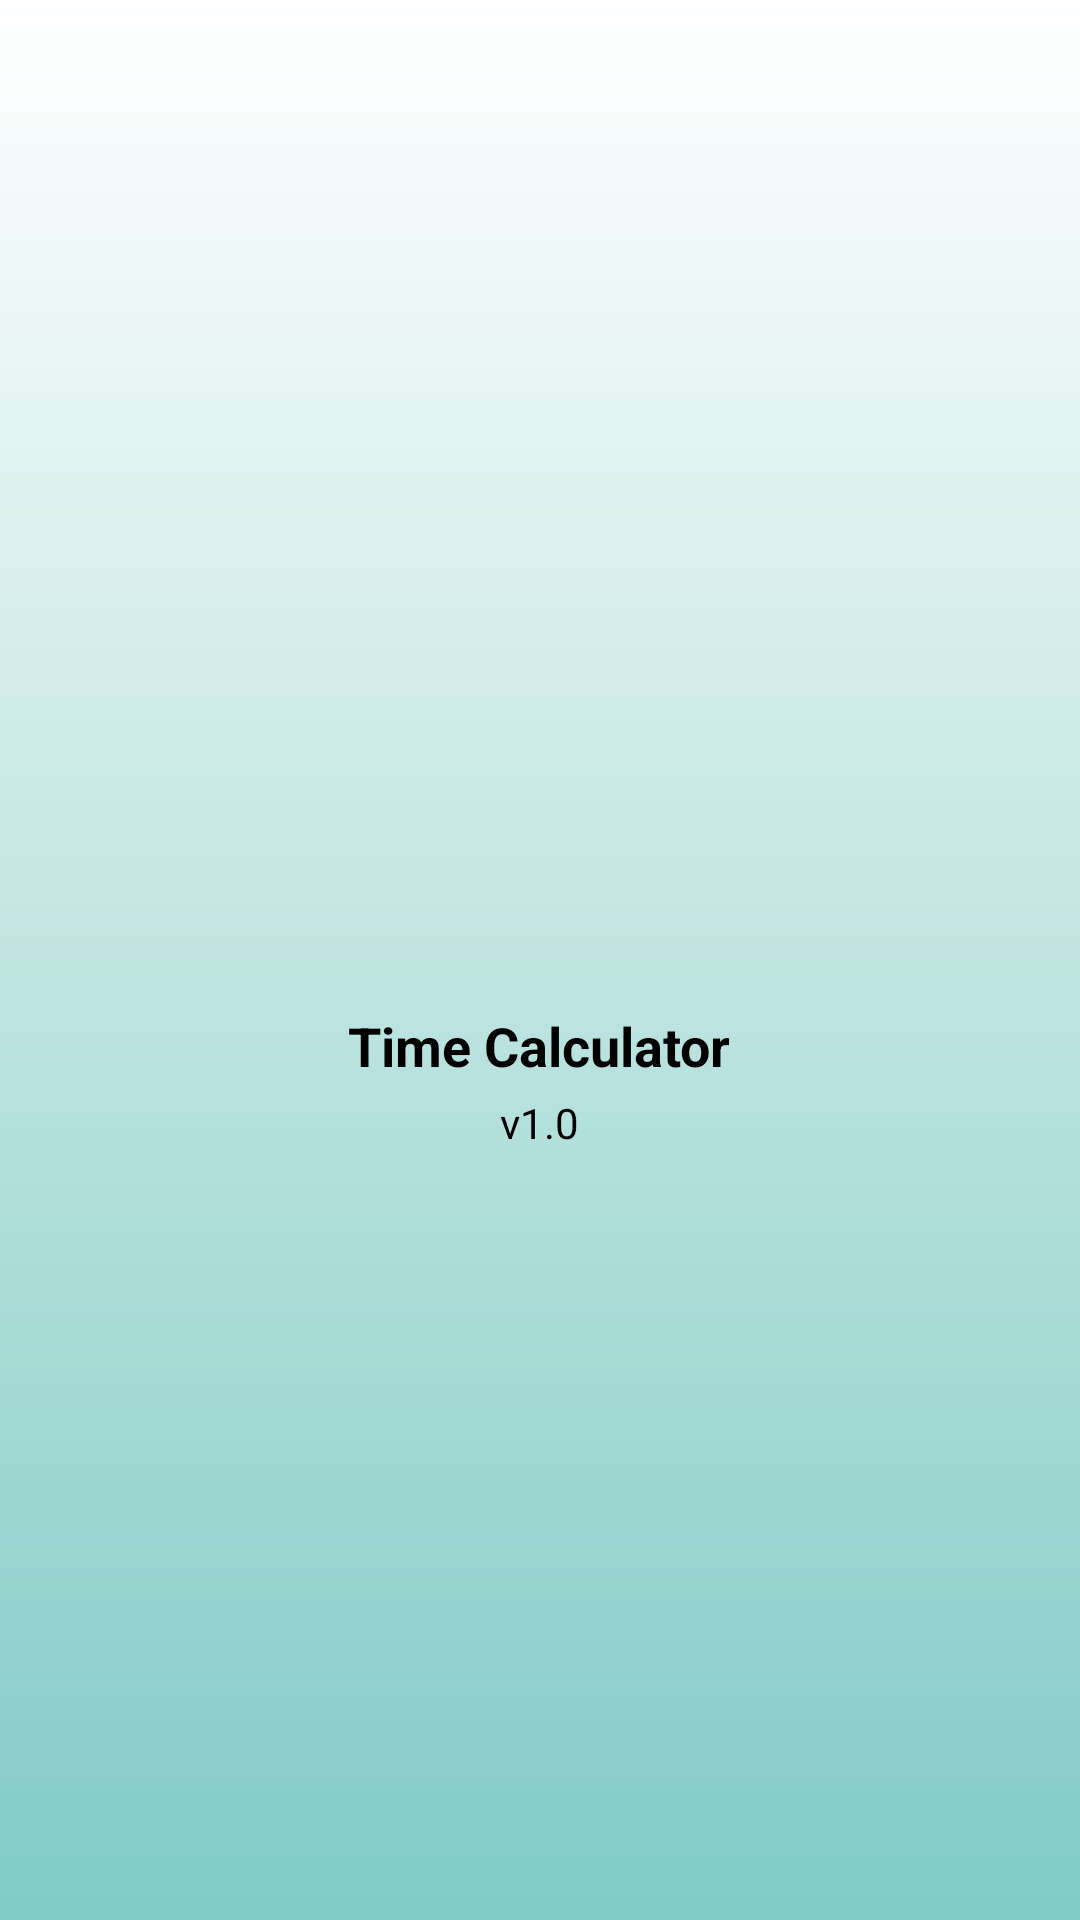

Reconstruct the res/layout file that produces this screen, plus the resources it refers to.
<!-- AndroidManifest.xml: application theme Theme.TimeCalculator -->
<!-- res/layout/nav_header.xml -->
<?xml version="1.0" encoding="utf-8"?>
<LinearLayout xmlns:android="http://schemas.android.com/apk/res/android"
    android:layout_width="match_parent"
    android:layout_height="200dp"
    android:orientation="vertical"
    android:gravity="center"
    android:padding="16dp"
    android:background="@drawable/nav_header_background"> 

    
    <ImageView
        android:id="@+id/nav_header_icon"
        android:layout_width="72dp"
        android:layout_height="72dp"
        android:src="@drawable/ic_app_icon"
        android:contentDescription="@string/app_name"
        android:layout_marginBottom="8dp"
        android:scaleType="centerInside" />

    
    <TextView
        android:id="@+id/nav_header_title"
        android:layout_width="wrap_content"
        android:layout_height="wrap_content"
        android:text="Time Calculator"
        android:textSize="18sp"
        android:textStyle="bold"
        android:textColor="@android:color/black"
        android:layout_marginBottom="4dp"/>

    
    <TextView
        android:id="@+id/nav_header_subtitle"
        android:layout_width="wrap_content"
        android:layout_height="wrap_content"
        android:text="v1.0"
        android:textSize="14sp"
        android:textColor="@android:color/black" />

</LinearLayout>
<!-- resources referenced by this layout -->
<resources>
  <!-- drawable nav_header_background (drawable) -->
  <?xml version="1.0" encoding="utf-8"?>
  <shape xmlns:android="http://schemas.android.com/apk/res/android">
      <gradient
          android:startColor="@android:color/background_light"
          android:endColor="@color/teal_200"
          android:angle="270"/>
  </shape>
  <string name="app_name">TimeCalculator</string>
  <style name="Theme.TimeCalculator" parent="Base.Theme.TimeCalculator" />
  <color name="teal_200">#80CBC4</color>
  <style name="Base.Theme.TimeCalculator" parent="Theme.Material3.Light.NoActionBar">
  
          
          <item name="android:forceDarkAllowed">false</item>
  
          
          
          
  
      </style>
</resources>
